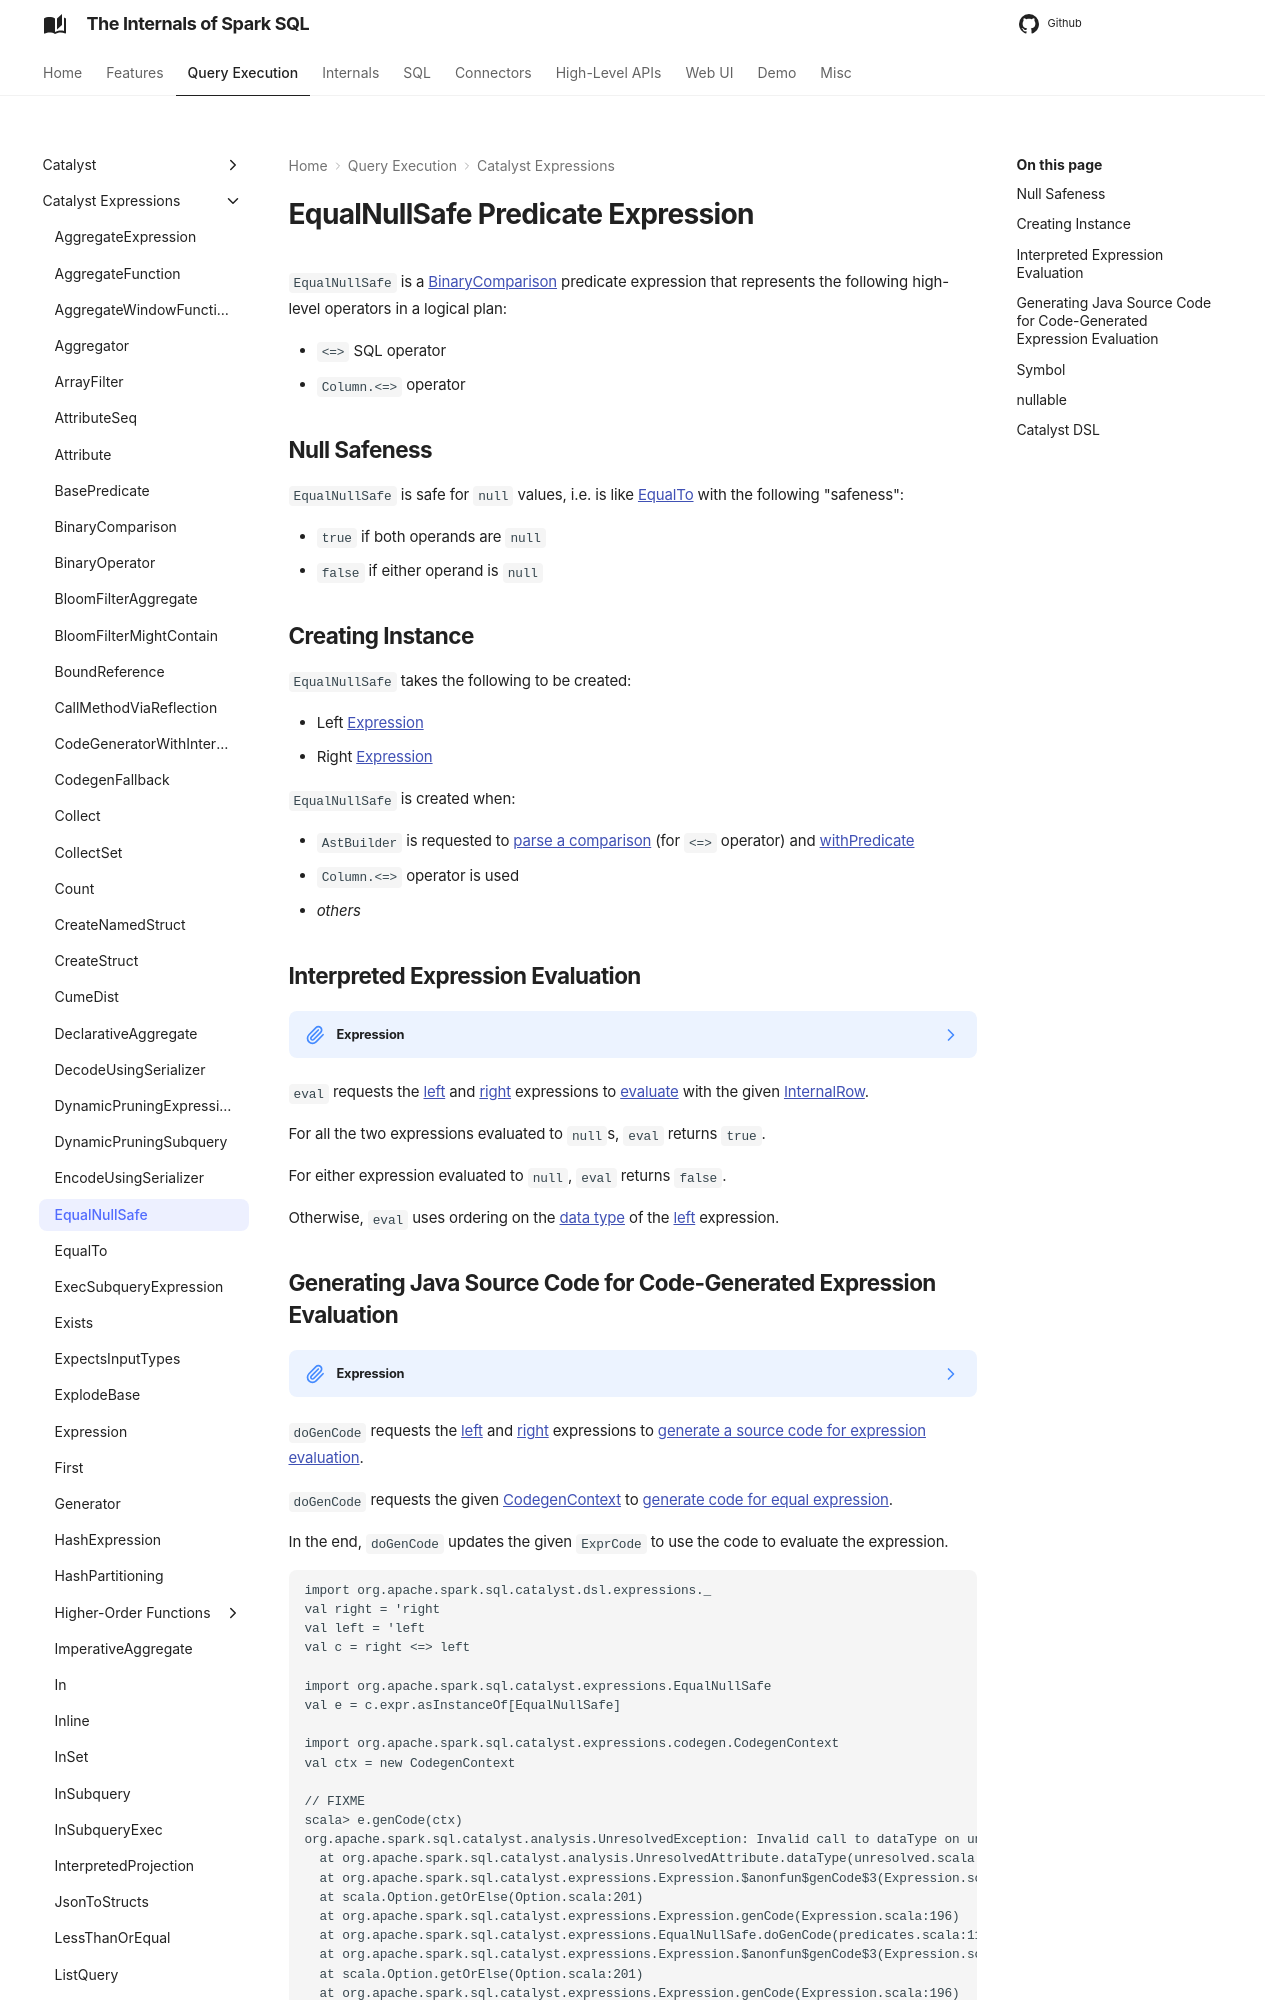

repository: japila-books/spark-sql-internals · page: expressions/EqualNullSafe/index.html · generator: mkdocs

---
title: EqualNullSafe
---

# EqualNullSafe Predicate Expression

`EqualNullSafe` is a [BinaryComparison](BinaryComparison.md) predicate expression that represents the following high-level operators in a logical plan:

* `<=>` SQL operator
* `Column.<=>` operator

## Null Safeness

`EqualNullSafe` is safe for `null` values, i.e. is like [EqualTo](EqualTo.md) with the following "safeness":

* `true` if both operands are `null`
* `false` if either operand is `null`

## Creating Instance

`EqualNullSafe` takes the following to be created:

* <span id="left"> Left [Expression](Expression.md)
* <span id="right"> Right [Expression](Expression.md)

`EqualNullSafe` is created when:

* `AstBuilder` is requested to [parse a comparison](../sql/AstBuilder.md#visitComparison) (for `<=>` operator) and [withPredicate](../sql/AstBuilder.md#withPredicate)
* `Column.<=>` operator is used
* _others_

## Interpreted Expression Evaluation { #eval }

??? note "Expression"

    ```scala
    eval(
      input: InternalRow): Any
    ```

    `eval` is part of the [Expression](Expression.md#eval) abstraction.

`eval` requests the [left](#left) and [right](#right) expressions to [evaluate](Expression.md#eval) with the given [InternalRow](../InternalRow.md).

For all the two expressions evaluated to `null`s, `eval` returns `true`.

For either expression evaluated to `null`, `eval` returns `false`.

Otherwise, `eval` uses ordering on the [data type](Expression.md#dataType) of the [left](#left) expression.
